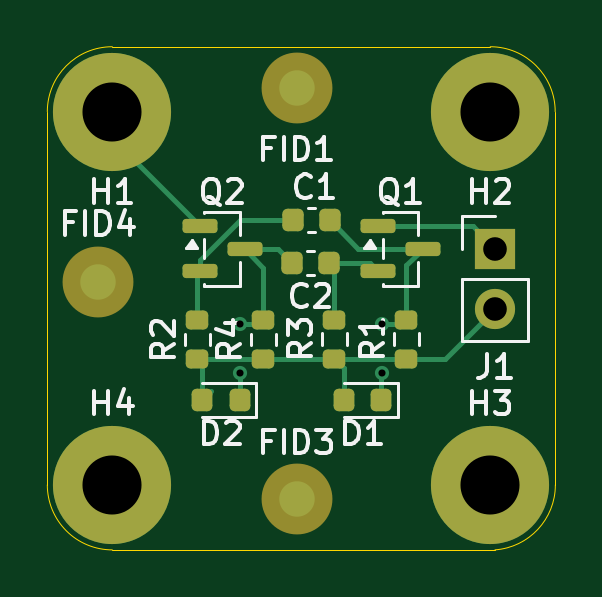
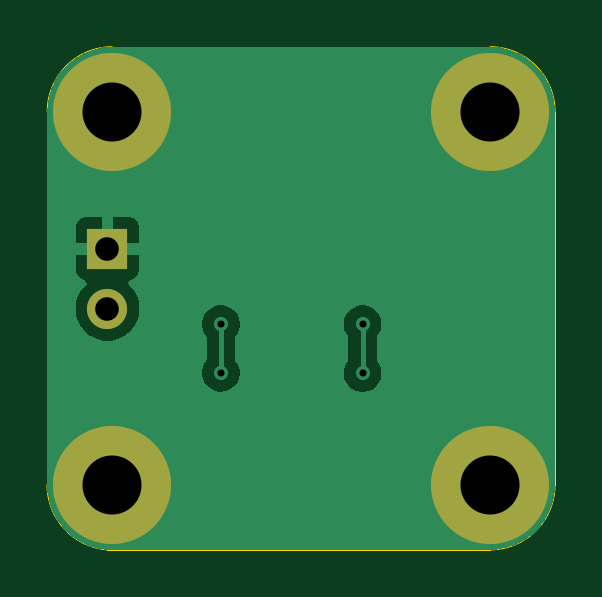
Circuit board: 11 layer files. Board 21.5 x 21.3 mm.
- bottom_copper: BJT_astable_multivibrator-B_Cu.gbr (14306 bytes)
- bottom_mask: BJT_astable_multivibrator-B_Mask.gbr (794 bytes)
- paste: BJT_astable_multivibrator-B_Paste.gbr (468 bytes)
- bottom_silk: BJT_astable_multivibrator-B_Silkscreen.gbr (469 bytes)
- outline: BJT_astable_multivibrator-Edge_Cuts.gbr (1000 bytes)
- top_copper: BJT_astable_multivibrator-F_Cu.gbr (6021 bytes)
- top_mask: BJT_astable_multivibrator-F_Mask.gbr (2690 bytes)
- paste: BJT_astable_multivibrator-F_Paste.gbr (2188 bytes)
- top_silk: BJT_astable_multivibrator-F_Silkscreen.gbr (19874 bytes)
- drill: BJT_astable_multivibrator-NPTH.drl (269 bytes)
- drill: BJT_astable_multivibrator-PTH.drl (573 bytes)

=== bottom_copper: BJT_astable_multivibrator-B_Cu.gbr (14306 bytes, source omitted) ===
=== bottom_mask: BJT_astable_multivibrator-B_Mask.gbr ===
%TF.GenerationSoftware,KiCad,Pcbnew,9.0.5*%
%TF.CreationDate,2025-10-23T10:34:40+02:00*%
%TF.ProjectId,BJT_astable_multivibrator,424a545f-6173-4746-9162-6c655f6d756c,rev?*%
%TF.SameCoordinates,Original*%
%TF.FileFunction,Soldermask,Bot*%
%TF.FilePolarity,Negative*%
%FSLAX46Y46*%
G04 Gerber Fmt 4.6, Leading zero omitted, Abs format (unit mm)*
G04 Created by KiCad (PCBNEW 9.0.5) date 2025-10-23 10:34:40*
%MOMM*%
%LPD*%
G01*
G04 APERTURE LIST*
%ADD10C,5.000000*%
%ADD11R,1.700000X1.700000*%
%ADD12C,1.700000*%
G04 APERTURE END LIST*
D10*
%TO.C,H4*%
X122000000Y-85400000D03*
%TD*%
%TO.C,H1*%
X122000000Y-69600000D03*
%TD*%
D11*
%TO.C,J1*%
X138200000Y-75400000D03*
D12*
X138200000Y-77940000D03*
%TD*%
D10*
%TO.C,H2*%
X138000000Y-69600000D03*
%TD*%
%TO.C,H3*%
X138000000Y-85400000D03*
%TD*%
M02*

=== paste: BJT_astable_multivibrator-B_Paste.gbr ===
%TF.GenerationSoftware,KiCad,Pcbnew,9.0.5*%
%TF.CreationDate,2025-10-23T10:34:40+02:00*%
%TF.ProjectId,BJT_astable_multivibrator,424a545f-6173-4746-9162-6c655f6d756c,rev?*%
%TF.SameCoordinates,Original*%
%TF.FileFunction,Paste,Bot*%
%TF.FilePolarity,Positive*%
%FSLAX46Y46*%
G04 Gerber Fmt 4.6, Leading zero omitted, Abs format (unit mm)*
G04 Created by KiCad (PCBNEW 9.0.5) date 2025-10-23 10:34:40*
%MOMM*%
%LPD*%
G01*
G04 APERTURE LIST*
G04 APERTURE END LIST*
M02*

=== bottom_silk: BJT_astable_multivibrator-B_Silkscreen.gbr ===
%TF.GenerationSoftware,KiCad,Pcbnew,9.0.5*%
%TF.CreationDate,2025-10-23T10:34:40+02:00*%
%TF.ProjectId,BJT_astable_multivibrator,424a545f-6173-4746-9162-6c655f6d756c,rev?*%
%TF.SameCoordinates,Original*%
%TF.FileFunction,Legend,Bot*%
%TF.FilePolarity,Positive*%
%FSLAX46Y46*%
G04 Gerber Fmt 4.6, Leading zero omitted, Abs format (unit mm)*
G04 Created by KiCad (PCBNEW 9.0.5) date 2025-10-23 10:34:40*
%MOMM*%
%LPD*%
G01*
G04 APERTURE LIST*
G04 APERTURE END LIST*
M02*

=== outline: BJT_astable_multivibrator-Edge_Cuts.gbr ===
%TF.GenerationSoftware,KiCad,Pcbnew,9.0.5*%
%TF.CreationDate,2025-10-23T10:34:40+02:00*%
%TF.ProjectId,BJT_astable_multivibrator,424a545f-6173-4746-9162-6c655f6d756c,rev?*%
%TF.SameCoordinates,Original*%
%TF.FileFunction,Profile,NP*%
%FSLAX46Y46*%
G04 Gerber Fmt 4.6, Leading zero omitted, Abs format (unit mm)*
G04 Created by KiCad (PCBNEW 9.0.5) date 2025-10-23 10:34:40*
%MOMM*%
%LPD*%
G01*
G04 APERTURE LIST*
%TA.AperFunction,Profile*%
%ADD10C,0.050000*%
%TD*%
G04 APERTURE END LIST*
D10*
X140750000Y-69600000D02*
X140757263Y-85400000D01*
X119250000Y-69600000D02*
G75*
G02*
X122000000Y-66850000I2750000J0D01*
G01*
X119250000Y-69600000D02*
X119250000Y-85400000D01*
X122000000Y-88150000D02*
X138200000Y-88150000D01*
X138000000Y-66850000D02*
G75*
G02*
X140750000Y-69600000I0J-2750000D01*
G01*
X122000000Y-88150000D02*
G75*
G02*
X119250000Y-85400000I0J2750000D01*
G01*
X122000000Y-66850000D02*
X138000000Y-66850000D01*
X140757263Y-85400000D02*
G75*
G02*
X138200000Y-88150000I-2757263J0D01*
G01*
M02*

=== top_copper: BJT_astable_multivibrator-F_Cu.gbr (6021 bytes, source omitted) ===
=== top_mask: BJT_astable_multivibrator-F_Mask.gbr (2690 bytes, source withheld) ===
=== paste: BJT_astable_multivibrator-F_Paste.gbr (2188 bytes, source withheld) ===
=== top_silk: BJT_astable_multivibrator-F_Silkscreen.gbr (19874 bytes, source omitted) ===
=== drill: BJT_astable_multivibrator-NPTH.drl ===
M48
; DRILL file {KiCad 9.0.5} date 2025-10-23T10:34:44+0200
; FORMAT={-:-/ absolute / metric / decimal}
; #@! TF.CreationDate,2025-10-23T10:34:44+02:00
; #@! TF.GenerationSoftware,Kicad,Pcbnew,9.0.5
; #@! TF.FileFunction,NonPlated,1,2,NPTH
FMAT,2
METRIC
%
G90
G05
M30

=== drill: BJT_astable_multivibrator-PTH.drl ===
M48
; DRILL file {KiCad 9.0.5} date 2025-10-23T10:34:44+0200
; FORMAT={-:-/ absolute / metric / decimal}
; #@! TF.CreationDate,2025-10-23T10:34:44+02:00
; #@! TF.GenerationSoftware,Kicad,Pcbnew,9.0.5
; #@! TF.FileFunction,Plated,1,2,PTH
FMAT,2
METRIC
; #@! TA.AperFunction,Plated,PTH,ViaDrill
T1C0.300
; #@! TA.AperFunction,Plated,PTH,ComponentDrill
T2C1.000
; #@! TA.AperFunction,Plated,PTH,ComponentDrill
T3C2.500
%
G90
G05
T1
X127.4Y-78.6
X127.4Y-80.675
X133.4Y-78.6
X133.4Y-80.65
T2
X138.2Y-75.4
X138.2Y-77.94
T3
X122.0Y-69.6
X122.0Y-85.4
X138.0Y-69.6
X138.0Y-85.4
M30

